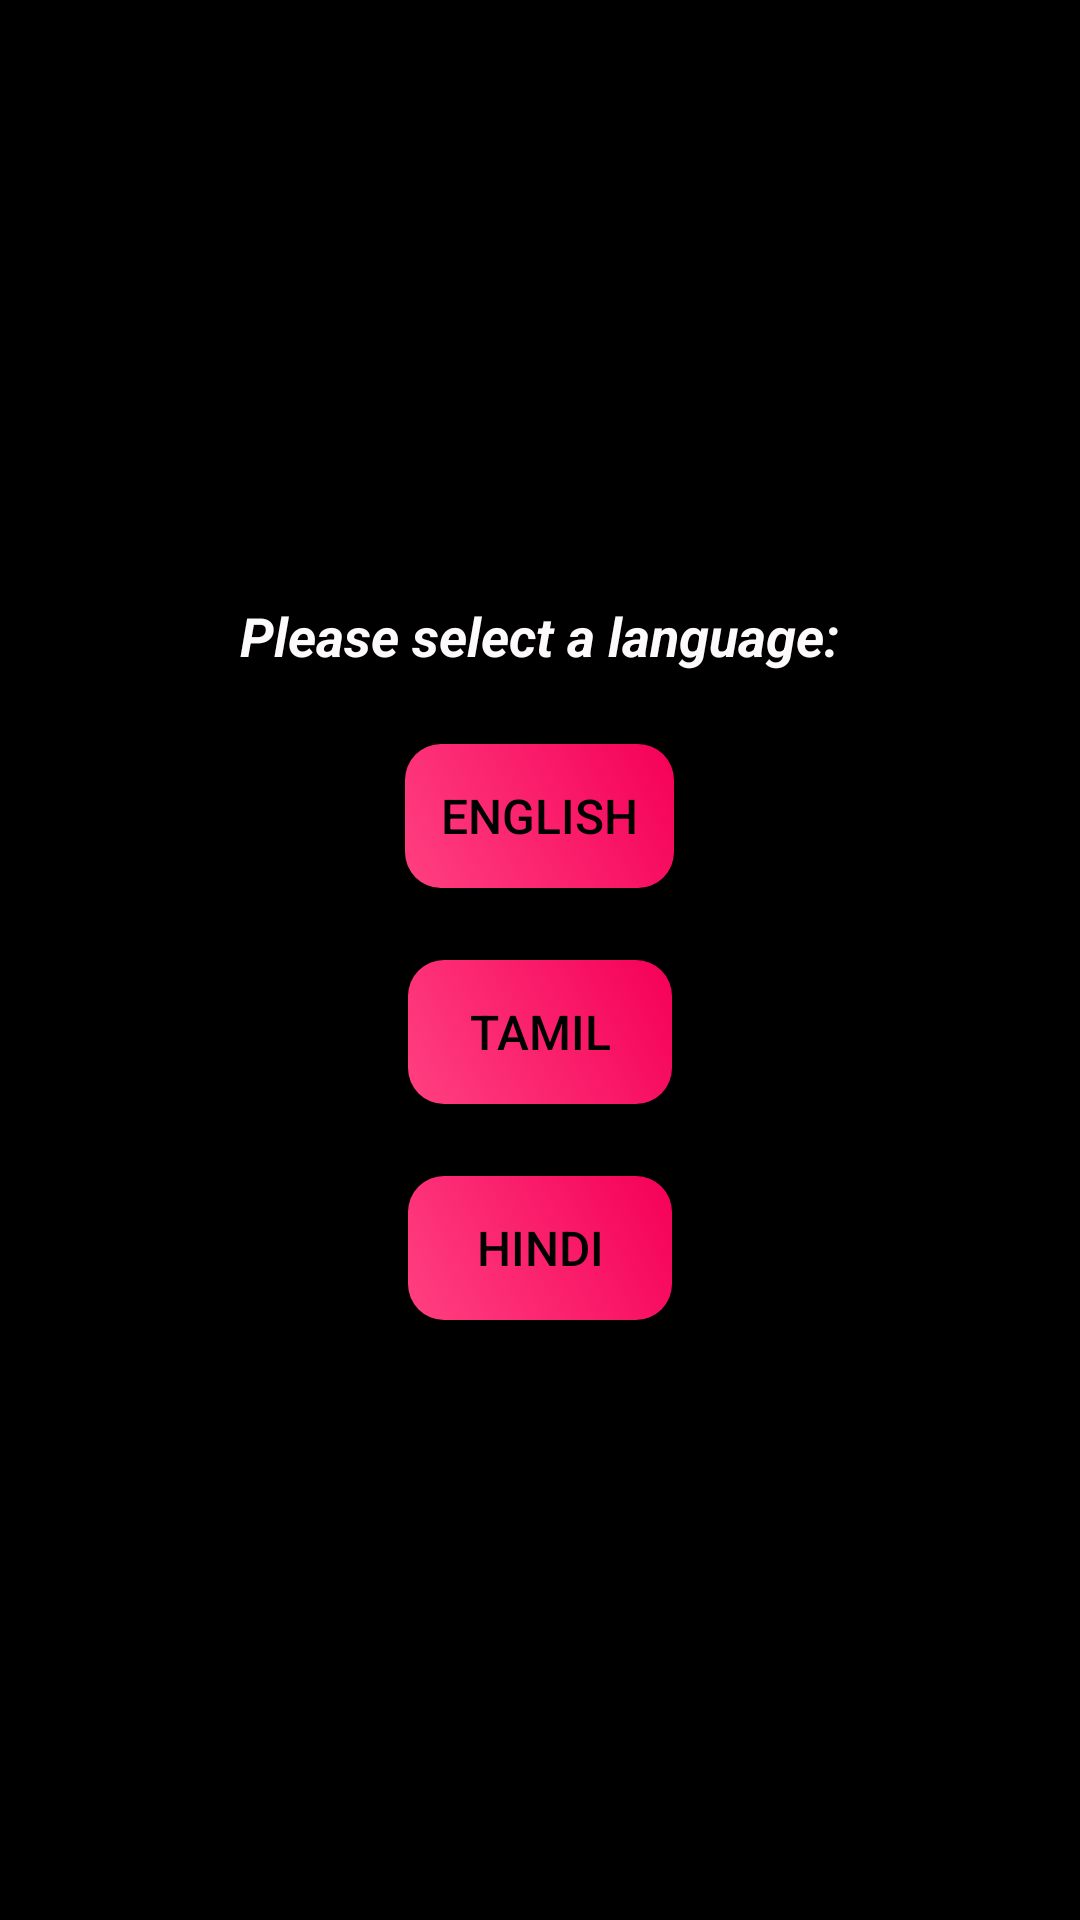

Reconstruct the res/layout file that produces this screen, plus the resources it refers to.
<!-- AndroidManifest.xml: application theme Theme.AidRay_Bot -->
<!-- res/layout/activity_language_selection.xml -->
<?xml version="1.0" encoding="utf-8"?>
<LinearLayout xmlns:android="http://schemas.android.com/apk/res/android"
    xmlns:tools="http://schemas.android.com/tools"
    android:layout_width="match_parent"
    android:layout_height="match_parent"
    android:orientation="vertical"
    android:gravity="center"
    android:padding="16dp"
    android:background="@color/primary_color"> 

    
    <TextView
        android:layout_width="wrap_content"
        android:layout_height="wrap_content"
        android:layout_marginBottom="16dp"
        android:text="Please select a language:"
        android:textColor="@color/text_color"
        android:textSize="18sp"
        android:textStyle="bold|italic"
        tools:ignore="HardcodedText" />

    
    <Button
        android:id="@+id/selectEnglishButton"
        android:layout_width="wrap_content"
        android:layout_height="wrap_content"
        android:text="English"
        android:padding="12dp"
        android:background="@drawable/button_background"
        android:textColor="@color/primary_color"
        android:textSize="16sp"
        android:layout_marginBottom="16dp"
        android:layout_marginTop="8dp"/>

    
    <Button
        android:id="@+id/selectTamilButton"
        android:layout_width="wrap_content"
        android:layout_height="wrap_content"
        android:text="Tamil"
        android:padding="12dp"
        android:background="@drawable/button_background"
        android:textColor="@color/primary_color"
        android:textSize="16sp"
        android:layout_marginBottom="16dp"
        android:layout_marginTop="8dp"/>

    
    <Button
        android:id="@+id/selectHindiButton"
        android:layout_width="wrap_content"
        android:layout_height="wrap_content"
        android:text="Hindi"
        android:padding="12dp"
        android:background="@drawable/button_background"
        android:textColor="@color/primary_color"
        android:textSize="16sp"
        android:layout_marginTop="8dp"/>

</LinearLayout>
<!-- resources referenced by this layout -->
<resources>
  <color name="primary_color">#000000</color>
  <color name="text_color">#FCFAFA</color>
  <!-- drawable button_background (drawable) -->
  <?xml version="1.0" encoding="utf-8"?>
  <selector xmlns:android="http://schemas.android.com/apk/res/android">
      
      <item android:state_pressed="true">
          <shape android:shape="rectangle">
              <solid android:color="@color/button_pressed_color" />
              <corners android:radius="12dp"/>
          </shape>
      </item>
      <item>
          <shape android:shape="rectangle">
              <gradient
                  android:startColor="@color/button_start_color"
                  android:endColor="@color/button_end_color"
                  android:angle="45"/>
              <corners android:radius="12dp"/>
          </shape>
      </item>
  </selector>
  <style name="Theme.AidRay_Bot" parent="Base.Theme.AidRay_Bot" />
  <color name="button_pressed_color">#C51162</color>
  <color name="button_start_color">#FF4081</color>
  <color name="button_end_color">#F50057</color>
  <style name="Base.Theme.AidRay_Bot" parent="Theme.Material3.DayNight.NoActionBar">
          
          
      </style>
</resources>
